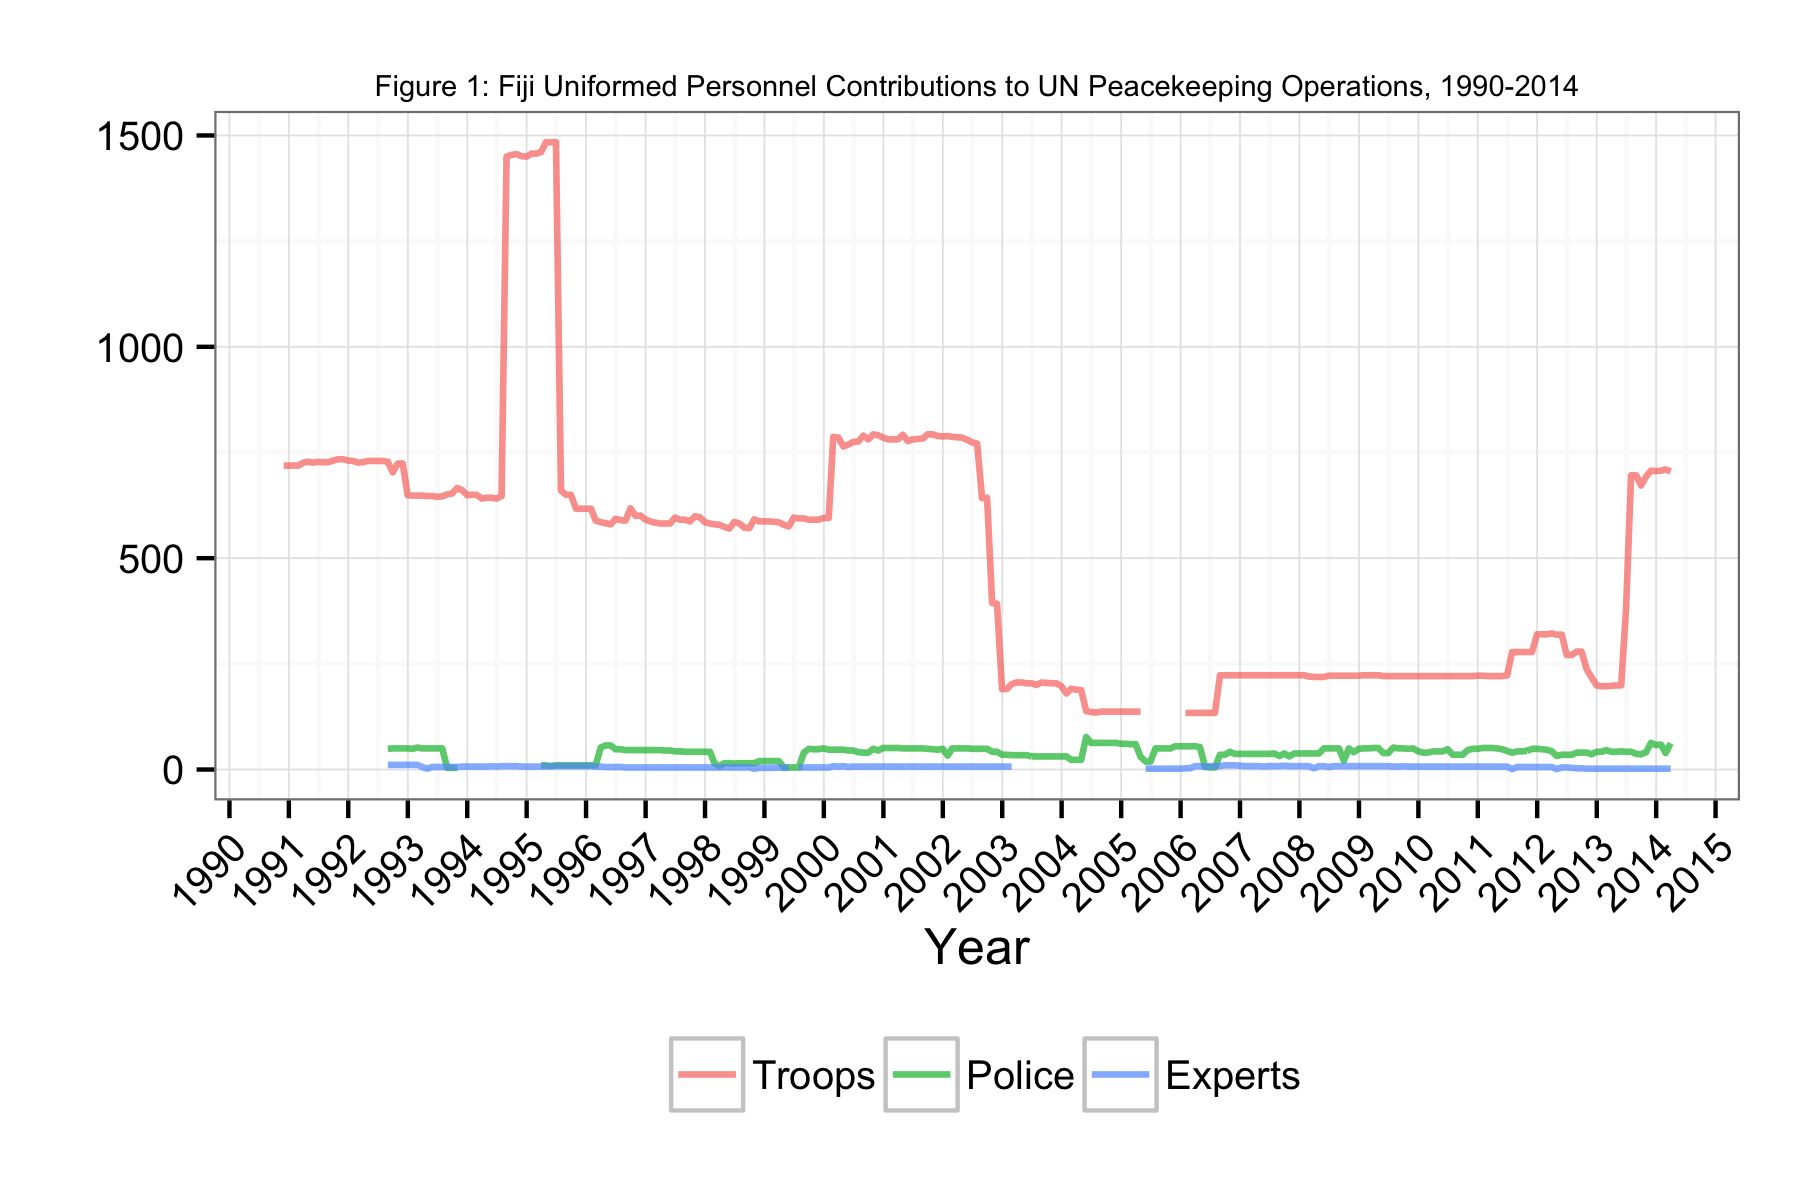

The table this chart was drawn from, first rows:
Date, Troops, Police, Experts
1990-11-30, 719, NA, NA
1990-12-31, 719, NA, NA
1991-01-31, 719, NA, NA
1991-02-28, 719, NA, NA
1991-03-31, 726, NA, NA
1991-04-30, 728, NA, NA
1991-05-31, 726, NA, NA
1991-06-30, 728, NA, NA
1991-07-31, 727, NA, NA
1991-08-31, 727, NA, NA
1991-09-30, 731, NA, NA
1991-10-31, 734, NA, NA
1991-11-30, 734, NA, NA
1991-12-31, 731, NA, NA
1992-01-31, 730, NA, NA
1992-02-29, 726, NA, NA
1992-03-31, 727, NA, NA
1992-04-30, 730, NA, NA
1992-05-31, 730, NA, NA
1992-06-30, 730, NA, NA
1992-07-31, 730, NA, NA
1992-08-31, 728, 49, 11
1992-09-30, 703, 50, 11
1992-10-31, 724, 50, 11
1992-11-30, 724, 50, 11
1992-12-31, 649, 50, 11
1993-01-31, 648, 49, 11
1993-02-28, 648, 52, 11
1993-03-31, 648, 50, 6
1993-04-30, 647, 50, 2
1993-05-31, 647, 50, 6
1993-06-30, 645, 50, 6
1993-07-31, 646, 50, 6
1993-08-31, 651, 4, 6
1993-09-30, 653, 4, 6
1993-10-31, 666, 4, 6
1993-11-30, 661, NA, 7
1993-12-31, 649, NA, 7
1994-01-31, 650, NA, 7
1994-02-28, 650, NA, 7
1994-03-31, 641, NA, 7
1994-04-30, 643, NA, 7
1994-05-31, 643, NA, 8
1994-06-30, 641, NA, 7
1994-07-31, 647, NA, 8
1994-08-31, 1450, NA, 8
1994-09-30, 1454, NA, 8
1994-10-31, 1456, NA, 8
1994-11-30, 1451, NA, 7
1994-12-31, 1450, NA, 7
1995-01-31, 1457, NA, 7
1995-02-28, 1457, NA, 7
1995-03-31, 1461, 10, 7
1995-04-30, 1484, 10, 7
1995-05-31, 1484, 8, 8
1995-06-30, 1484, 10, 8
1995-07-31, 660, 10, 8
1995-08-31, 650, 10, 8
1995-09-30, 650, 10, 8
1995-10-31, 617, 10, 8
... 221 more rows
